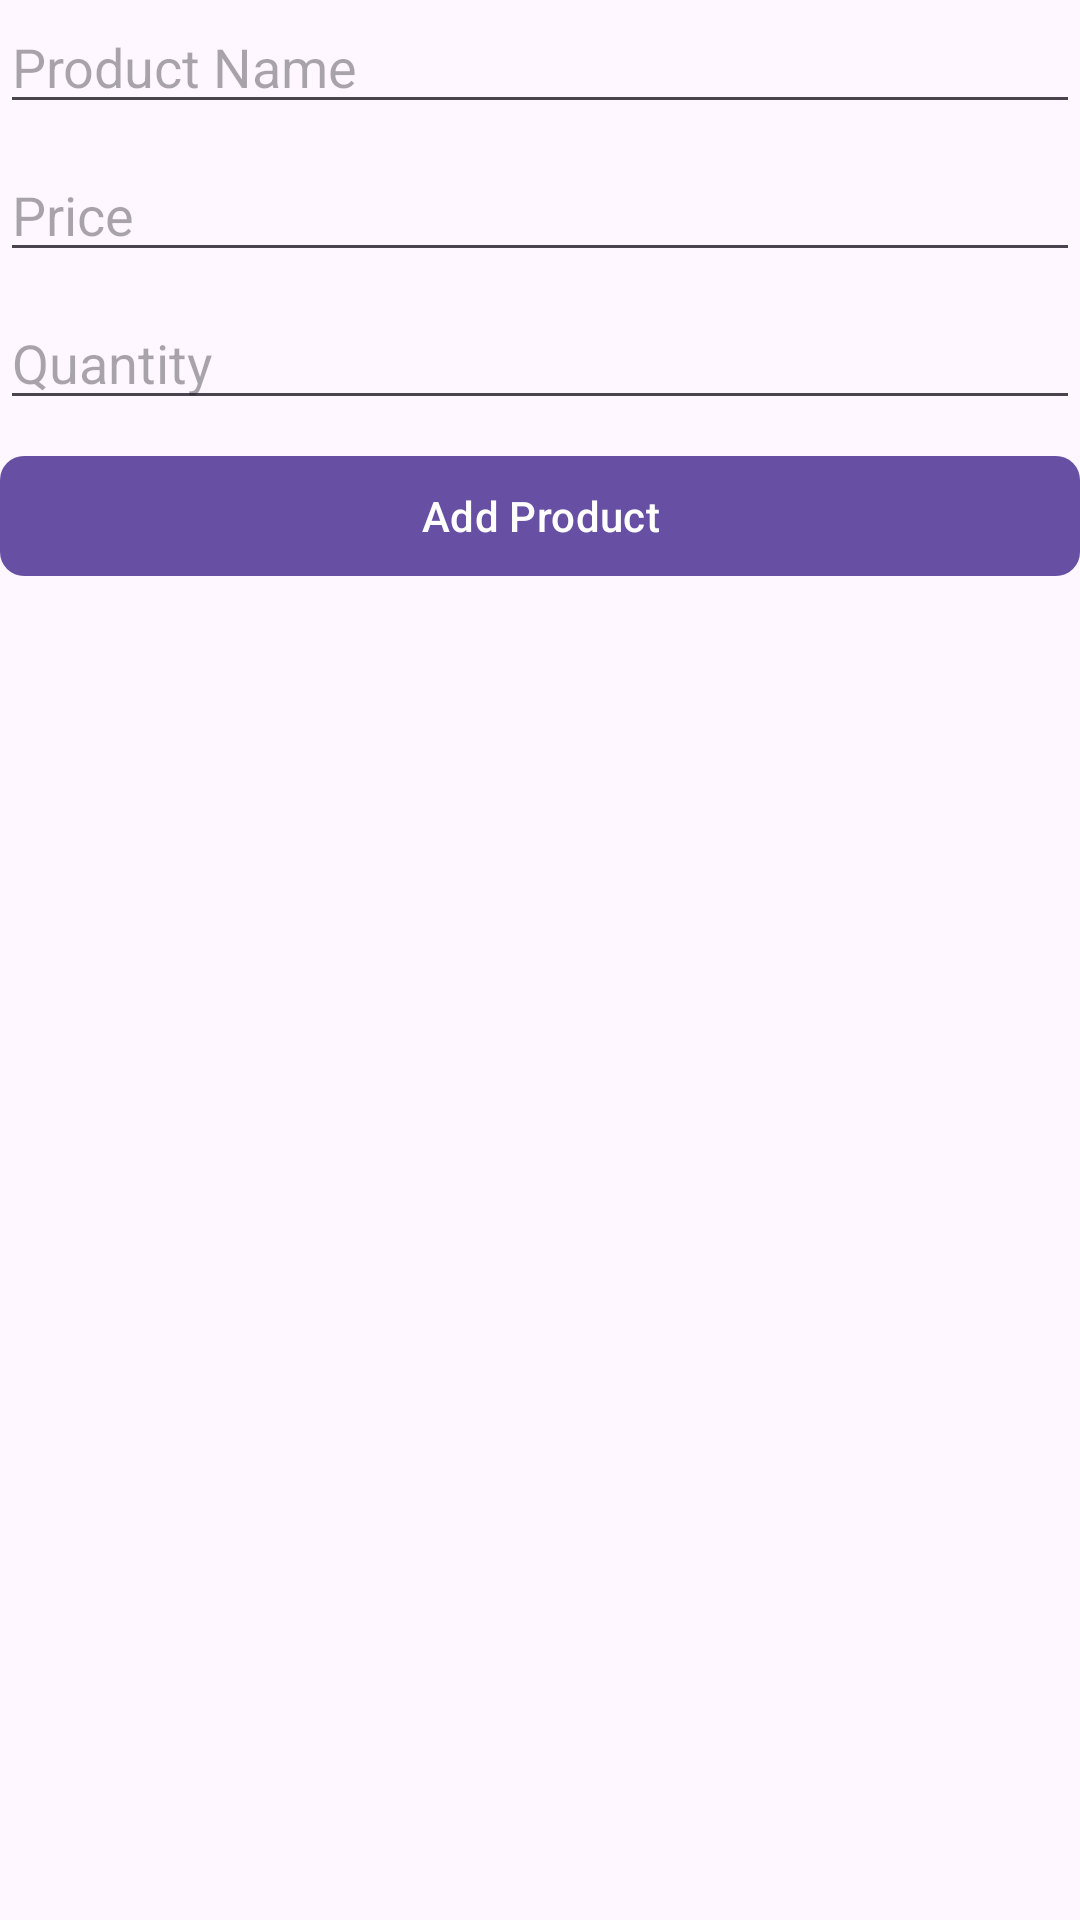

The Android layout XML behind this screen, and the referenced resources:
<!-- AndroidManifest.xml: application theme Theme.VoucherApp -->
<!-- res/layout/activity_add_product.xml -->
<?xml version="1.0" encoding="utf-8"?>
<LinearLayout xmlns:android="http://schemas.android.com/apk/res/android"
    xmlns:app="http://schemas.android.com/apk/res-auto"
    xmlns:tools="http://schemas.android.com/tools"
    android:id="@+id/main"
    android:layout_width="match_parent"
    android:layout_height="match_parent"
    android:orientation="vertical"
    android:layout_margin="8dp"
    tools:context=".activities.AddProduct">

    <EditText
        android:id="@+id/et_name"
        android:layout_width="match_parent"
        android:layout_height="wrap_content"
        android:hint="Product Name"
        android:layout_marginBottom="8dp"
        />

    <EditText
        android:id="@+id/et_price"
        android:layout_width="match_parent"
        android:layout_height="wrap_content"
        android:hint="Price"
        android:layout_marginBottom="8dp"
        />

    <EditText
        android:id="@+id/et_quantity"
        android:layout_width="match_parent"
        android:layout_height="wrap_content"
        android:hint="Quantity"
        android:layout_marginBottom="8dp"
        />

    <com.google.android.material.button.MaterialButton
        android:id="@+id/bt_add"
        android:layout_width="match_parent"
        android:layout_height="wrap_content"
        android:text="Add Product"
        app:cornerRadius="8dp"
        />

</LinearLayout>
<!-- resources referenced by this layout -->
<resources>
  <style name="Theme.VoucherApp" parent="Base.Theme.VoucherApp" />
  <style name="Base.Theme.VoucherApp" parent="Theme.Material3.DayNight.NoActionBar">
          
          
      </style>
</resources>
